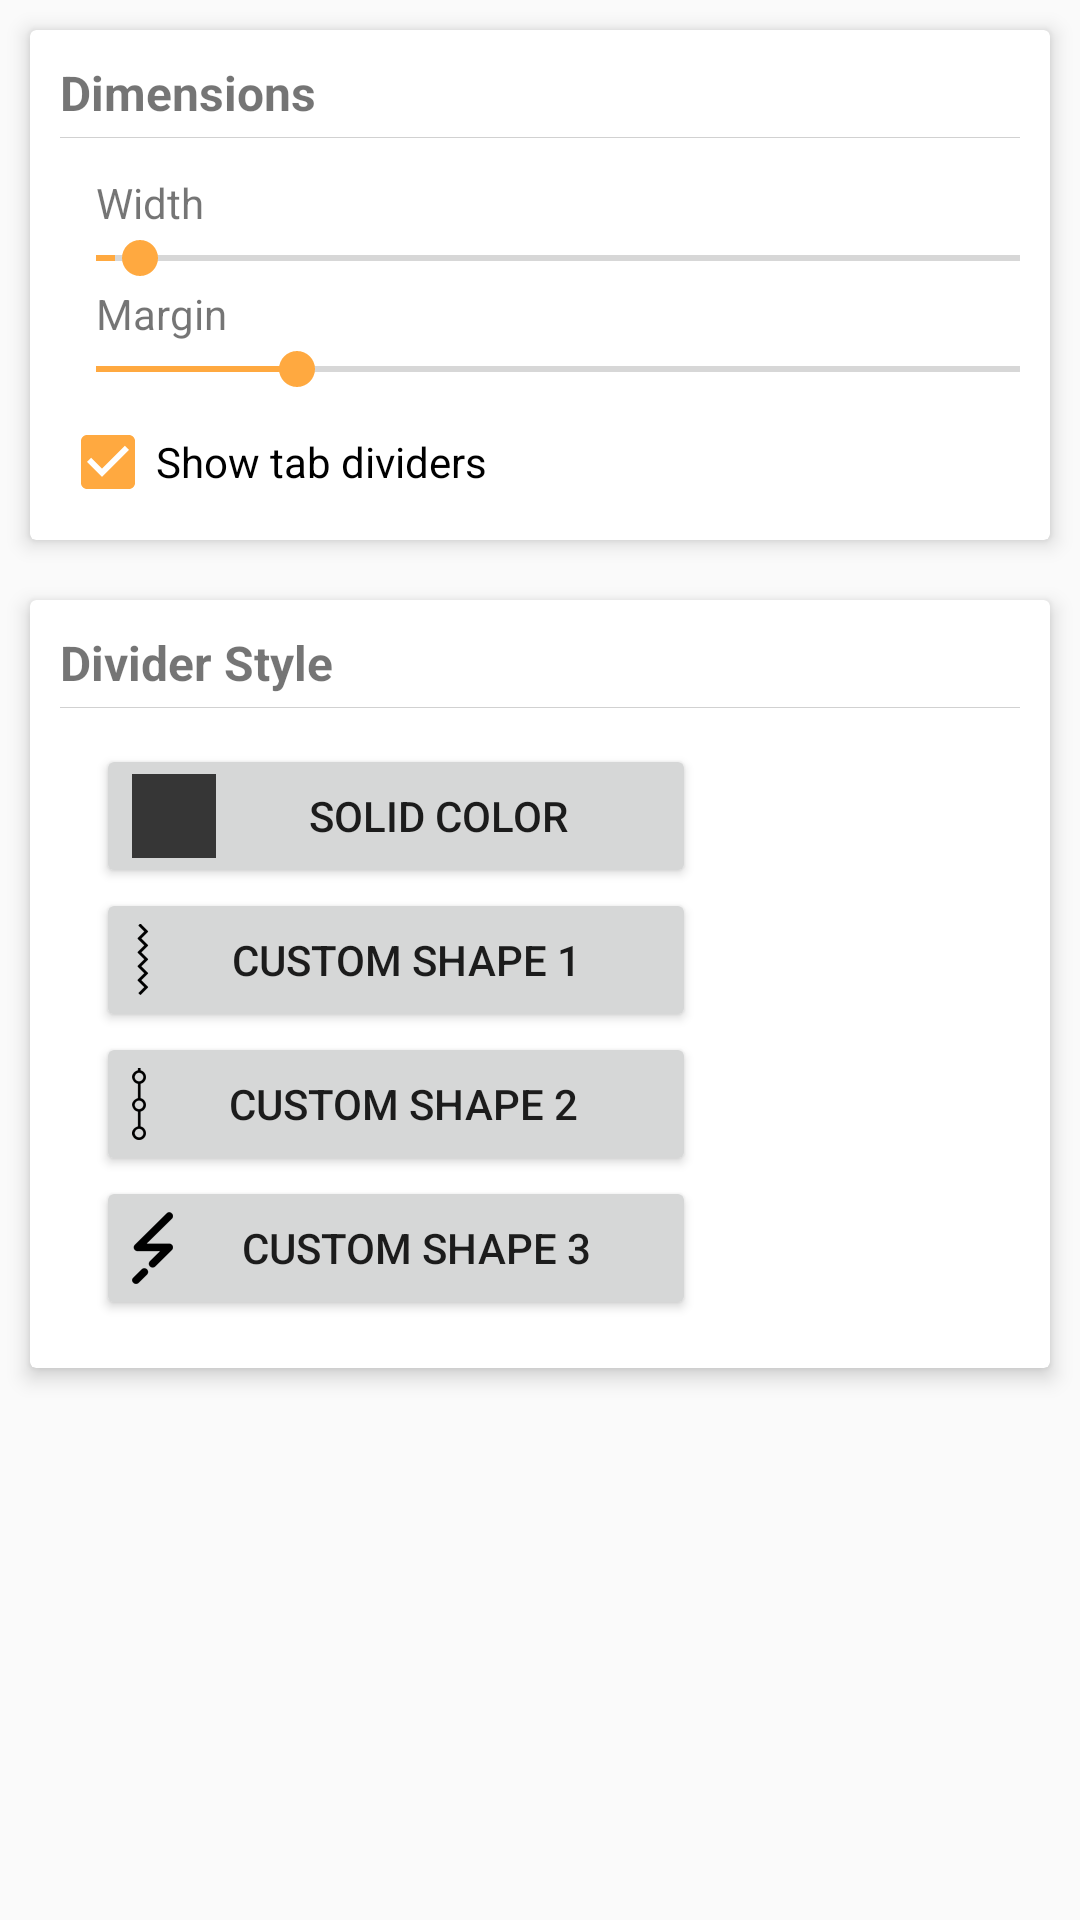

Layout XML and referenced resources for this Android screen:
<!-- AndroidManifest.xml: application theme AppTheme -->
<!-- res/layout/divider_fragment.xml -->
<?xml version="1.0" encoding="utf-8"?>
<ScrollView xmlns:android="http://schemas.android.com/apk/res/android"
    xmlns:app="http://schemas.android.com/apk/res-auto"
    android:layout_width="match_parent"
    android:layout_height="match_parent">

    <LinearLayout
        android:layout_width="match_parent"
        android:layout_height="match_parent"
        android:orientation="vertical">

        <androidx.cardview.widget.CardView
            android:layout_width="match_parent"
            android:layout_height="match_parent"
            android:layout_margin="10dp"
            app:cardCornerRadius="2dp"
            app:cardElevation="4dp">

            <LinearLayout
                android:layout_width="match_parent"
                android:layout_height="wrap_content"
                android:layout_margin="10dp"
                android:orientation="vertical">

                <TextView
                    android:layout_width="wrap_content"
                    android:layout_height="wrap_content"
                    android:text="Dimensions"
                    android:textSize="16dp"
                    android:textStyle="bold" />

                <View
                    android:layout_width="match_parent"
                    android:layout_height="1px"
                    android:layout_marginTop="4dp"
                    android:background="#d1d1d1" />

                <LinearLayout
                    android:layout_width="match_parent"
                    android:layout_height="wrap_content"
                    android:layout_marginBottom="6dp"
                    android:layout_marginLeft="12dp"
                    android:layout_marginTop="12dp"
                    android:orientation="vertical">

                    <TextView
                        android:layout_width="wrap_content"
                        android:layout_height="wrap_content"
                        android:text="Width" />

                    <SeekBar
                        android:id="@+id/div_width"
                        style="@style/Seekbar"
                        android:layout_width="match_parent"
                        android:layout_height="wrap_content"
                        android:max="50"
                        android:progress="1" />

                    <TextView
                        android:layout_width="wrap_content"
                        android:layout_height="wrap_content"
                        android:text="Margin" />

                    <SeekBar
                        android:id="@+id/div_margin"
                        style="@style/Seekbar"
                        android:layout_width="match_parent"
                        android:layout_height="wrap_content"
                        android:max="30"
                        android:progress="6" />

                </LinearLayout>

                <CheckBox
                    android:id="@+id/show_divider"
                    android:layout_width="wrap_content"
                    android:layout_height="wrap_content"
                    android:checked="true"
                    android:text="Show tab dividers" />

            </LinearLayout>
        </androidx.cardview.widget.CardView>

        <androidx.cardview.widget.CardView
            android:layout_width="match_parent"
            android:layout_height="match_parent"
            android:layout_margin="10dp"
            app:cardCornerRadius="2dp"
            app:cardElevation="4dp">

            <LinearLayout
                android:layout_width="match_parent"
                android:layout_height="wrap_content"
                android:layout_margin="10dp"
                android:orientation="vertical">

                <TextView
                    android:layout_width="wrap_content"
                    android:layout_height="wrap_content"
                    android:text="Divider Style"
                    android:textSize="16dp"
                    android:textStyle="bold" />

                <View
                    android:layout_width="match_parent"
                    android:layout_height="1px"
                    android:layout_marginTop="4dp"
                    android:background="#d1d1d1" />

                <LinearLayout
                    android:layout_width="match_parent"
                    android:layout_height="wrap_content"
                    android:layout_marginBottom="6dp"
                    android:layout_marginLeft="12dp"
                    android:layout_marginTop="12dp"
                    android:orientation="vertical">


                    <Button
                        android:id="@+id/solid_color"
                        android:text="Solid Color"
                        android:drawableLeft="@drawable/solid_color"
                        android:layout_width="200dp"
                        android:layout_height="wrap_content" />

                    <Button
                        android:id="@+id/divider_1"
                        android:text="Custom Shape 1"
                        android:drawableLeft="@drawable/ic_divider1"
                        android:layout_width="200dp"
                        android:layout_height="wrap_content" />

                    <Button
                        android:id="@+id/divider_2"
                        android:text="Custom Shape 2"
                        android:drawableLeft="@drawable/ic_divider2"
                        android:layout_width="200dp"
                        android:layout_height="wrap_content" />

                    <Button
                        android:id="@+id/divider_3"
                        android:text="Custom Shape 3"
                        android:drawableLeft="@drawable/ic_divider3"
                        android:layout_width="200dp"
                        android:layout_height="wrap_content" />

                </LinearLayout>
            </LinearLayout>
        </androidx.cardview.widget.CardView>

    </LinearLayout>
</ScrollView>
<!-- resources referenced by this layout -->
<resources>
  <!-- drawable ic_divider1: png bitmap (drawable-xxhdpi, 1841 bytes) -->
  <!-- drawable ic_divider2: png bitmap (drawable-xxhdpi, 1625 bytes) -->
  <!-- drawable ic_divider3: png bitmap (drawable-xxhdpi, 1676 bytes) -->
  <!-- drawable solid_color (drawable) -->
  <?xml version="1.0" encoding="utf-8"?>
  <shape xmlns:android="http://schemas.android.com/apk/res/android">
      <solid android:color="#FF363636"/>
      <size android:height="28dp" android:width="28dp"/>
  </shape>
  <style name="Seekbar" parent="Widget.AppCompat.SeekBar">
          <item name="android:paddingStart">0dp</item>
          <item name="android:paddingEnd">0dp</item>
          <item name="android:thumbOffset">0dp</item>
      </style>
  <style name="AppTheme" parent="Theme.AppCompat.Light.DarkActionBar">
          
          <item name="colorPrimary">@color/colorPrimary</item>
          <item name="colorPrimaryDark">@color/colorPrimaryDark</item>
          <item name="colorAccent">@color/colorAccent</item>
      </style>
  <color name="colorPrimary">#737373</color>
  <color name="colorPrimaryDark">#9b9b9b</color>
  <color name="colorAccent">#ffa940</color>
</resources>
